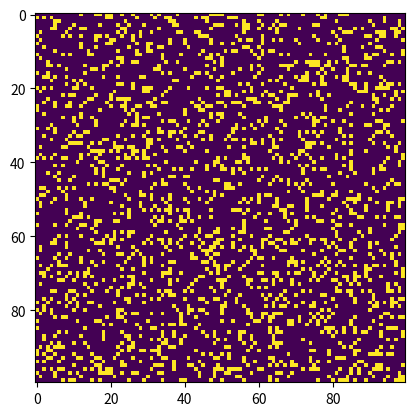

This figure's Python source:
"""

Simple implementation of  Conway's Game of Life.

Author : Vladislav Plotnikov

"""

import sys, argparse
import numpy as np
import matplotlib.pyplot as plt
import matplotlib.animation as animation

ON = 255
OFF = 0
vals = [ON, OFF]

def randomGrid(N):
    """returns a grid of NxN random values"""
    print(np.random.choice(vals, N * N, p=[0.2, 0.8]))
    return np.random.choice(vals, N*N, p=[0.2, 0.8]).reshape(N, N)

def addGlider(i, j, grid):
    """adds a glider with top left cell at (i, j)"""
    glider = np.array([[0,    0, 255],
                       [255,  0, 255],
                       [0,  255, 255]])
    grid[i:i+3, j:j+3] = glider

def addGosperGliderGun(i, j, grid):
    """adds a Gosper Glider Gun with top left cell at (i, j)"""
    gun = np.zeros(11*38).reshape(11, 38)

    gun[5][1] = gun[5][2] = 255
    gun[6][1] = gun[6][2] = 255

    gun[3][13] = gun[3][14] = 255
    gun[4][12] = gun[4][16] = 255
    gun[5][11] = gun[5][17] = 255
    gun[6][11] = gun[6][15] = gun[6][17] = gun[6][18] = 255
    gun[7][11] = gun[7][17] = 255
    gun[8][12] = gun[8][16] = 255
    gun[9][13] = gun[9][14] = 255

    gun[1][25] = 255
    gun[2][23] = gun[2][25] = 255
    gun[3][21] = gun[3][22] = 255
    gun[4][21] = gun[4][22] = 255
    gun[5][21] = gun[5][22] = 255
    gun[6][23] = gun[6][25] = 255
    gun[7][25] = 255

    gun[3][35] = gun[3][36] = 255
    gun[4][35] = gun[4][36] = 255

    grid[i:i+11, j:j+38] = gun

def update(frameNum, img, grid, N):
    # copy grid since we require 8 neighbors for calculation
    # and we go line by line
    newGrid = grid.copy()
    for i in range(N):
        for j in range(N):
            # compute 8-neghbor sum
            # using toroidal boundary conditions - x and y wrap around
            # so that the simulaton takes place on a toroidal surface.
            total = int((grid[i, (j-1)%N] + grid[i, (j+1)%N] +
                         grid[(i-1)%N, j] + grid[(i+1)%N, j] +
                         grid[(i-1)%N, (j-1)%N] + grid[(i-1)%N, (j+1)%N] +
                         grid[(i+1)%N, (j-1)%N] + grid[(i+1)%N, (j+1)%N])/255)
            # apply Conway's rules
            if grid[i, j]  == ON:
                if (total < 2) or (total > 3):
                    newGrid[i, j] = OFF
            else:
                if total == 3:
                    newGrid[i, j] = ON
    # update data
    img.set_data(newGrid)
    grid[:] = newGrid[:]
    return img,


def main():
    # sys.argv[0] is the script name itself and can be ignored
    # parse arguments
    parser = argparse.ArgumentParser(description="Runs Artificial Conway's Game of Life simulation.")
    parser.add_argument('--grid-size', dest='N', required=False)
    parser.add_argument('--mov-file', dest='movfile', required=False)
    parser.add_argument('--interval', dest='interval', required=False)
    parser.add_argument('--glider', action='store_true', required=False)
    parser.add_argument('--gosper', action='store_true', required=False)
    args = parser.parse_args()

    # set grid size
    N = 100
    if args.N and int(args.N) > 8:
        N = int(args.N)

    # set animation update interval
    updateInterval = 50
    if args.interval:
        updateInterval = int(args.interval)

        # declare grid
    grid = np.array([])

    # check if "glider" demo flag is specified
    if args.glider:
        grid = np.zeros(N*N).reshape(N, N)
        addGlider(1, 1, grid)
    elif args.gosper:
        grid = np.zeros(N*N).reshape(N, N)
        addGosperGliderGun(10, 10, grid)
    else:
        # populate grid with random on/off - more off than on
        grid = randomGrid(N)

    # set up animation
    fig, ax = plt.subplots()
    img = ax.imshow(grid, interpolation='nearest')
    ani = animation.FuncAnimation(fig, update, fargs=(img, grid, N, ),
                                  frames = 10,
                                  interval=updateInterval,
                                  save_count=50)

    # # of frames?
    # set output file
    if args.movfile:
        ani.save(args.movfile, fps=30, extra_args=['-vcodec', 'libx264'])

    plt.show()



if __name__ == '__main__':
    main()
